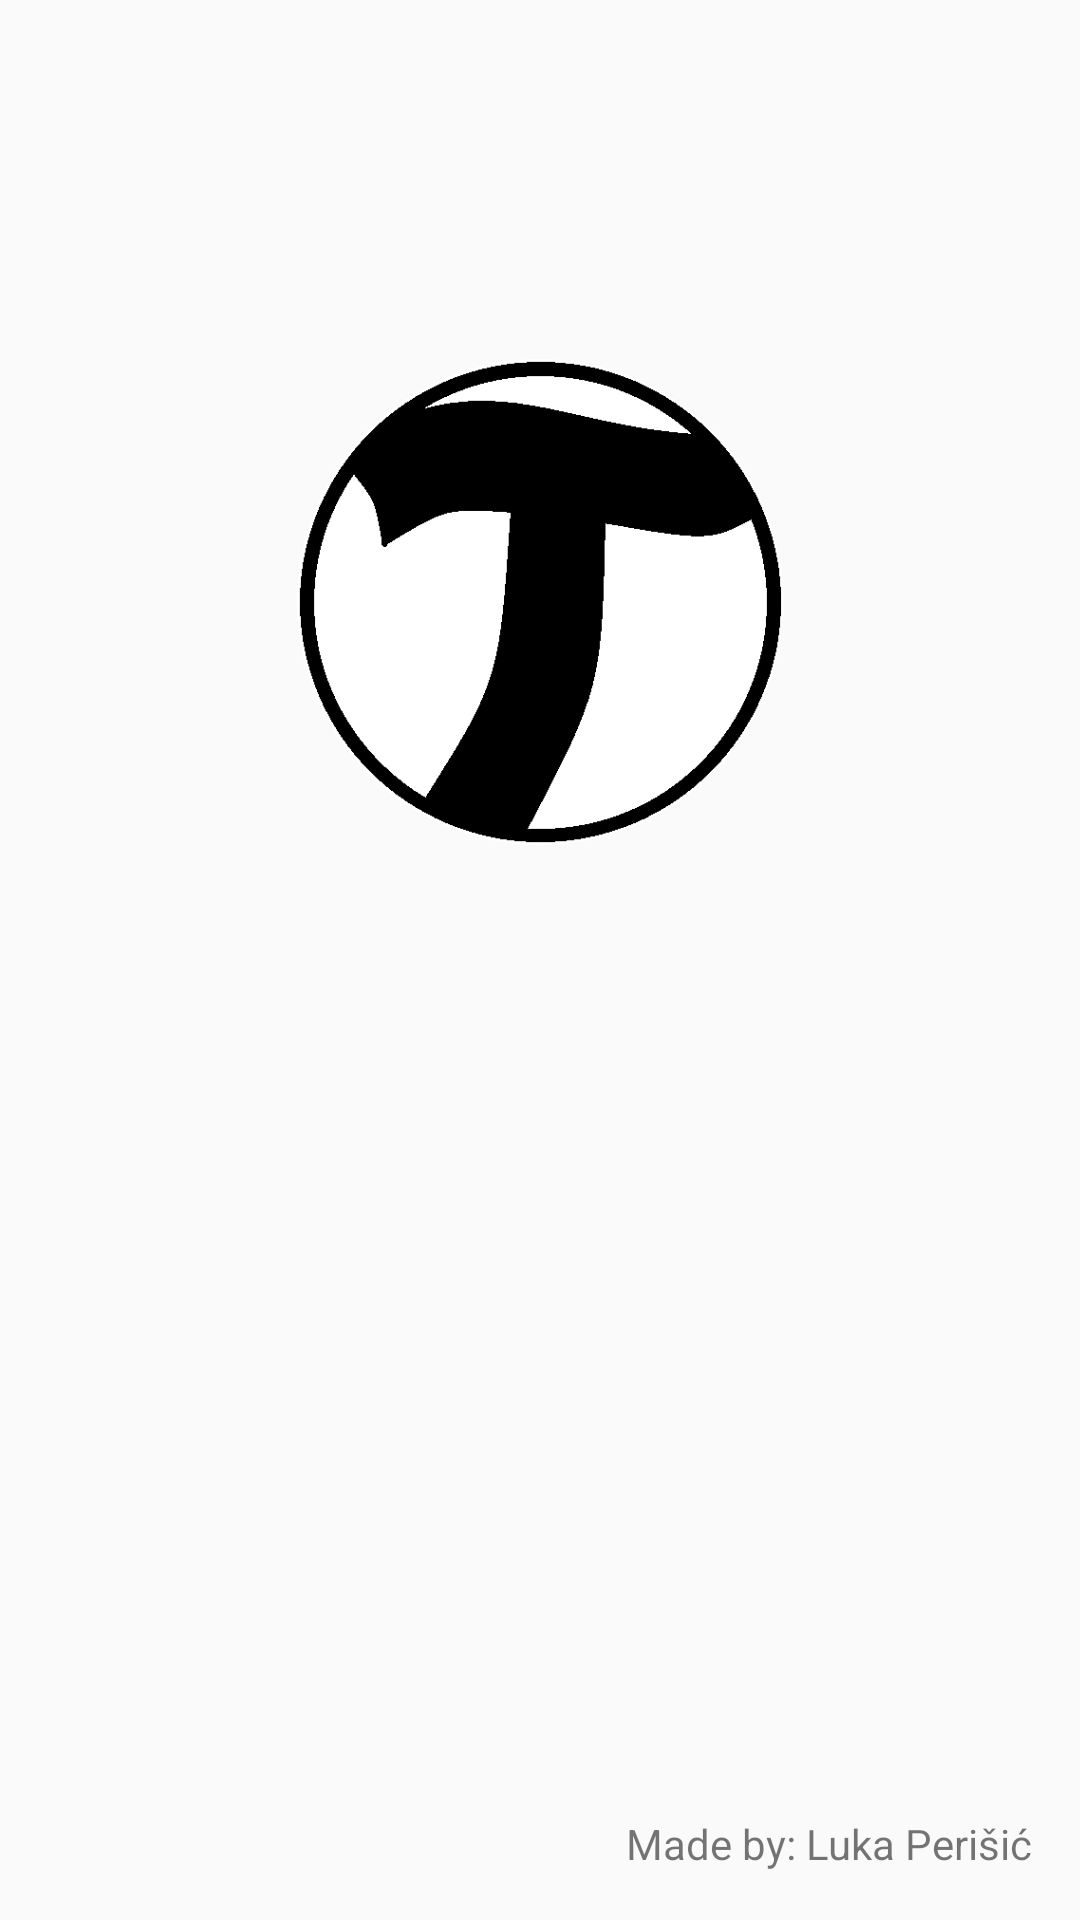

This screen was rendered from an Android layout file. Write that file and the resources it references.
<!-- AndroidManifest.xml: application theme AppTheme -->
<!-- res/layout/activity_splash.xml -->
<?xml version="1.0" encoding="utf-8"?>
<android.support.constraint.ConstraintLayout xmlns:android="http://schemas.android.com/apk/res/android"
    xmlns:app="http://schemas.android.com/apk/res-auto"
    xmlns:tools="http://schemas.android.com/tools"
    android:layout_width="match_parent"
    android:layout_height="match_parent"
    tools:context=".SplashActivity">

    <ImageView
        android:layout_width="wrap_content"
        android:layout_height="wrap_content"
        android:src="@drawable/app_icon"
        app:layout_constraintBottom_toBottomOf="parent"
        app:layout_constraintEnd_toEndOf="parent"
        app:layout_constraintHorizontal_bias="0.5"
        app:layout_constraintStart_toStartOf="parent"
        app:layout_constraintTop_toTopOf="parent"
        app:layout_constraintVertical_bias="0.25" />

    <TextView
        android:layout_width="wrap_content"
        android:layout_height="wrap_content"
        android:layout_marginEnd="@dimen/margin_default"
        android:layout_marginBottom="@dimen/margin_default"
        android:text="@string/made_by"
        app:layout_constraintBottom_toBottomOf="parent"
        app:layout_constraintEnd_toEndOf="parent" />


</android.support.constraint.ConstraintLayout>
<!-- resources referenced by this layout -->
<resources>
  <dimen name="margin_default">16dp</dimen>
  <!-- drawable app_icon: png bitmap (drawable-hdpi, 15672 bytes) -->
  <string name="made_by">Made by: Luka Perišić</string>
  <style name="AppTheme" parent="Theme.AppCompat.Light.NoActionBar">
          
          <item name="colorPrimary">@color/colorPrimary</item>
          <item name="colorPrimaryDark">@color/colorPrimaryDark</item>
          <item name="colorAccent">@color/colorAccent</item>
      </style>
  <color name="colorPrimary">#2E3135</color>
  <color name="colorPrimaryDark">#04080f</color>
  <color name="colorAccent">#D81B60</color>
</resources>
